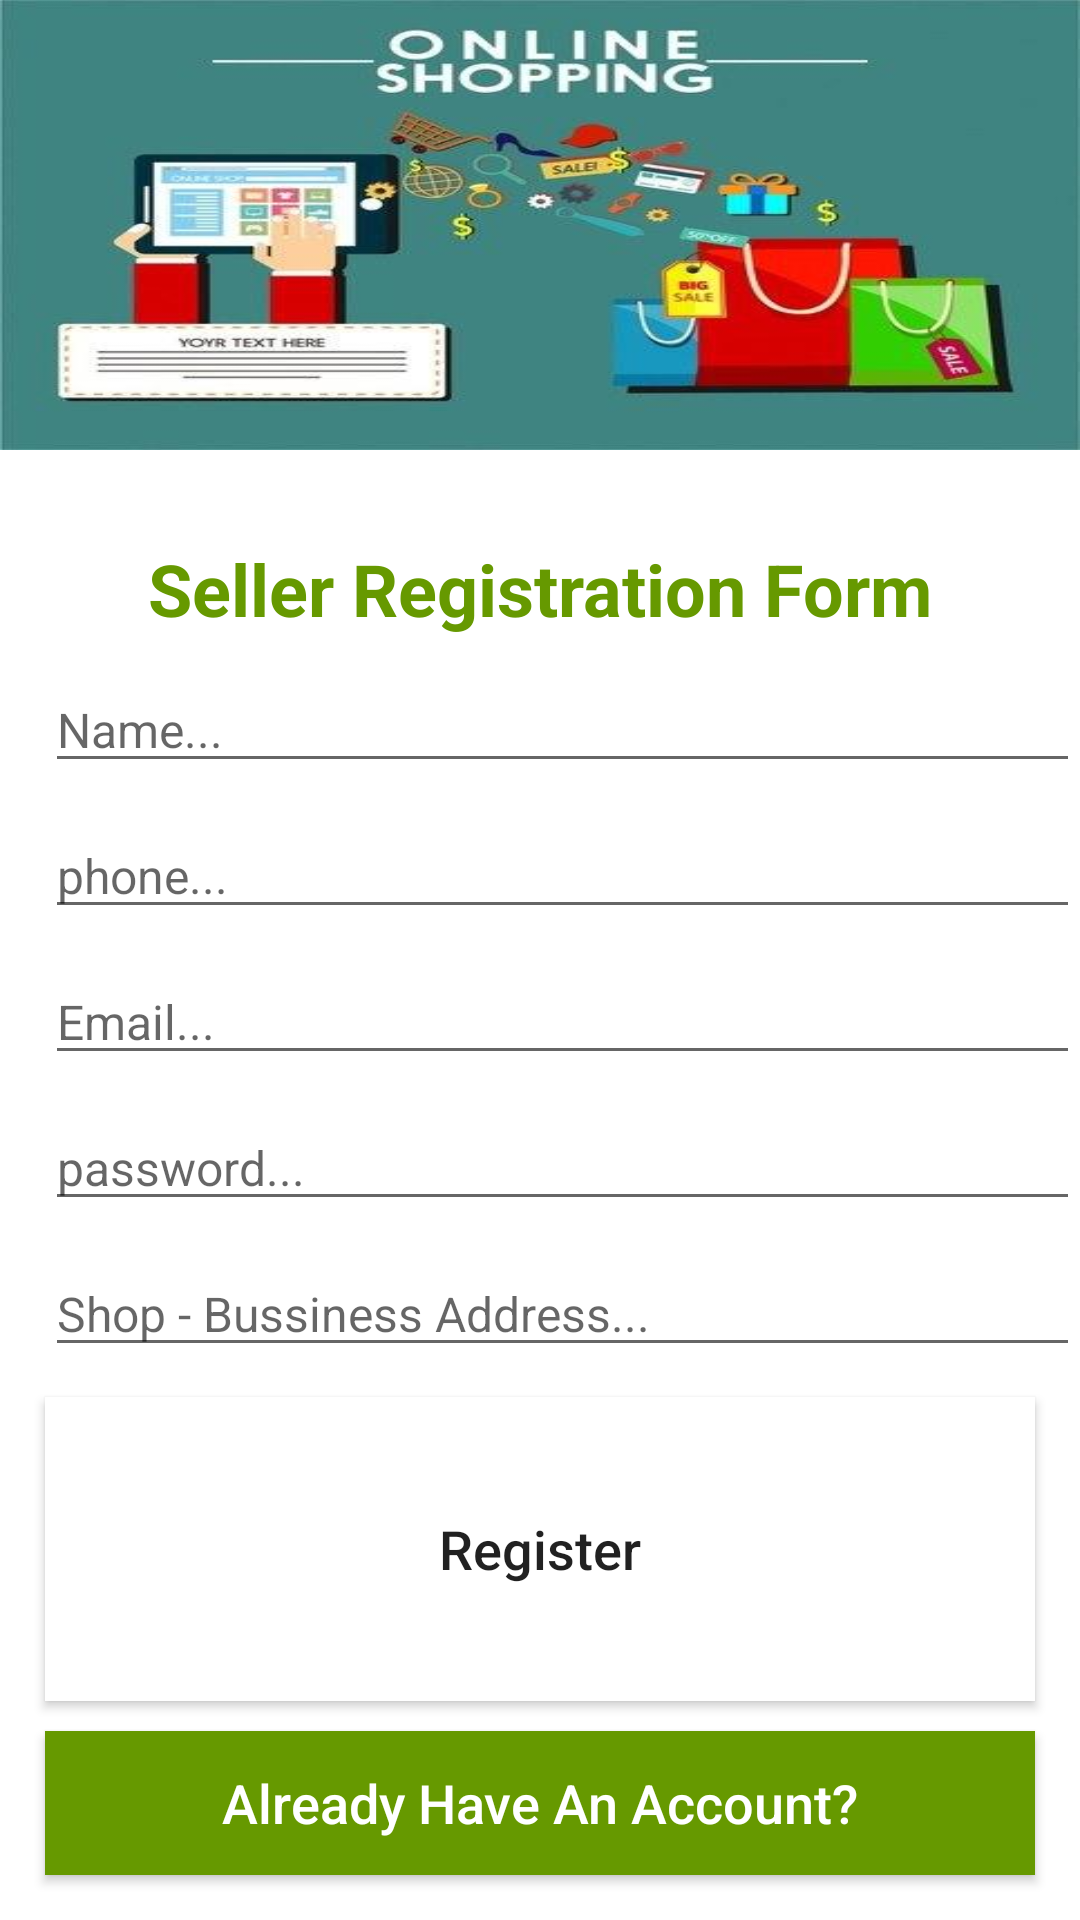

Android layout source for this screen:
<!-- AndroidManifest.xml: application theme AppTheme -->
<!-- res/layout/activity_seller_registration.xml -->
<?xml version="1.0" encoding="utf-8"?>
<RelativeLayout xmlns:android="http://schemas.android.com/apk/res/android"
    xmlns:app="http://schemas.android.com/apk/res-auto"
    xmlns:tools="http://schemas.android.com/tools"
    android:layout_width="match_parent"
    android:layout_height="match_parent"
    tools:context=".Sellers.SellerRegistrationActivity">

    <ImageView
        android:id="@+id/img_seller"
        android:scaleType="fitXY"
        android:layout_width="wrap_content"
        android:layout_height="150dp"
        android:src="@drawable/seller_registeration"
        />
    <TextView
        android:id="@+id/title_seller"
        android:layout_width="match_parent"
        android:layout_height="wrap_content"
        android:text="Seller Registration Form"
        android:gravity="center"
        android:layout_below="@+id/img_seller"
        android:layout_marginTop="30dp"
        android:textStyle="bold"
        android:textSize="24dp"
        android:textColor="@android:color/holo_green_dark"
        />
    <EditText
        android:layout_width="match_parent"
        android:layout_height="wrap_content"
        android:id="@+id/seller_name"
        android:layout_marginStart="15dp"
        android:layout_marginRight="15dp"
        android:layout_below="@+id/title_seller"
        android:hint="Name..."
        android:inputType="text"
        android:textSize="16dp"
        android:layout_marginTop="10dp"/>
    <EditText
        android:layout_width="match_parent"
        android:layout_height="wrap_content"
        android:id="@+id/seller_phone"
        android:layout_marginStart="15dp"
        android:layout_marginRight="15dp"
        android:layout_below="@+id/seller_name"
        android:hint="phone..."
        android:inputType="phone"
        android:textSize="16dp"
        android:layout_marginTop="10dp"/>
    <EditText
        android:layout_width="match_parent"
        android:layout_height="wrap_content"
        android:id="@+id/seller_email"
        android:layout_marginStart="15dp"
        android:layout_marginRight="15dp"
        android:layout_below="@+id/seller_phone"
        android:hint="Email..."
        android:inputType="textEmailAddress"
        android:textSize="16dp"
        android:layout_marginTop="10dp"/>
    <EditText
        android:layout_width="match_parent"
        android:layout_height="wrap_content"
        android:id="@+id/seller_password"
        android:layout_marginStart="15dp"
        android:layout_marginRight="15dp"
        android:layout_below="@+id/seller_email"
        android:hint="password..."
        android:inputType="text"
        android:textSize="16dp"
        android:layout_marginTop="10dp"/>
    <EditText
        android:layout_width="match_parent"
        android:layout_height="wrap_content"
        android:id="@+id/seller_address"
        android:layout_marginStart="15dp"
        android:layout_marginRight="15dp"
        android:layout_below="@+id/seller_password"
        android:hint="Shop - Bussiness Address..."
        android:inputType="text"
        android:textSize="16dp"
        android:layout_marginTop="10dp"/>
    <Button
        android:id="@+id/seller_register_btn"
        android:layout_width="match_parent"
        android:layout_height="wrap_content"
        android:layout_marginLeft="15dp"
        android:layout_marginRight="15dp"
        android:layout_marginTop="10dp"
        android:layout_below="@id/seller_address"
        android:layout_above="@id/seller_already_have_account_btn"
        android:background="@android:color/white"
        android:text="Register"
        android:textSize="18dp"
        android:textAllCaps="false"/>
    <Button
        android:id="@+id/seller_already_have_account_btn"
        android:layout_width="match_parent"
        android:layout_height="wrap_content"
        android:layout_marginLeft="15dp"
        android:layout_marginRight="15dp"
        android:layout_marginTop="10dp"
        android:layout_alignParentBottom="true"
        android:textColor="@android:color/white"
        android:background="@android:color/holo_green_dark"
        android:text="Already Have An Account?"
        android:textSize="18dp"
        android:textAllCaps="false"
        android:layout_marginBottom="15dp"/>

</RelativeLayout>
<!-- resources referenced by this layout -->
<resources>
  <!-- drawable seller_registeration: jpg bitmap (drawable, 23821 bytes) -->
</resources>
